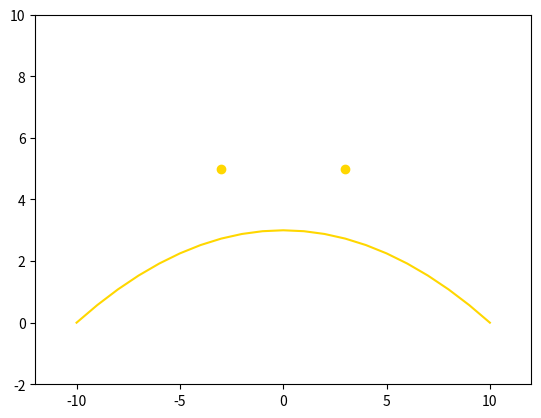

This chart was generated by the following Python code:
import numpy as np
import matplotlib.pyplot as plt

x = np.linspace(-10,10,21)
y = 3-0.03 * np.power(x,2)

plt.plot(x,y, linestyle='-', marker='', color='gold')
plt.plot([-3,3],[5,5], marker='o', linestyle='', color='gold')

plt.xlim([-12,12])
plt.ylim([-2,10])
plt.savefig('weather.png')
